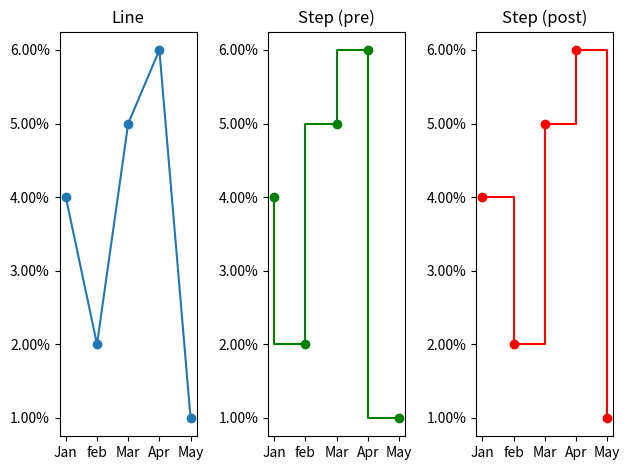

The matplotlib source for this figure:
import matplotlib.pyplot as plt
import numpy as np
from matplotlib.ticker import FuncFormatter


def change_fmt(val, pos):
    return "{:.2f}%".format(100 * val)


def step():
    mounths = np.array(["Jan", "feb", "Mar", "Apr", "May"])
    x = np.arange(mounths.size)
    y = np.random.randint(1, 8, x.size) / 100

    fig, ax = plt.subplots(1, 3)

    for i in range(ax.shape[0]):
        ax[i].yaxis.set_major_formatter(FuncFormatter(change_fmt))

    plt.sca(ax[0])
    plt.plot(x, y, marker="o")
    plt.xticks(x, mounths)
    plt.title("Line")

    plt.sca(ax[1])
    plt.step(x, y, marker="o", color="green", where="pre")
    plt.xticks(x, mounths)
    plt.title("Step (pre)")

    # illustrate stablility
    plt.sca(ax[2])
    plt.step(x, y, marker="o", color="red", where="post")
    plt.xticks(x, mounths)
    plt.title("Step (post)")

    plt.tight_layout()
    plt.show()


if __name__ == "__main__":
    step()
